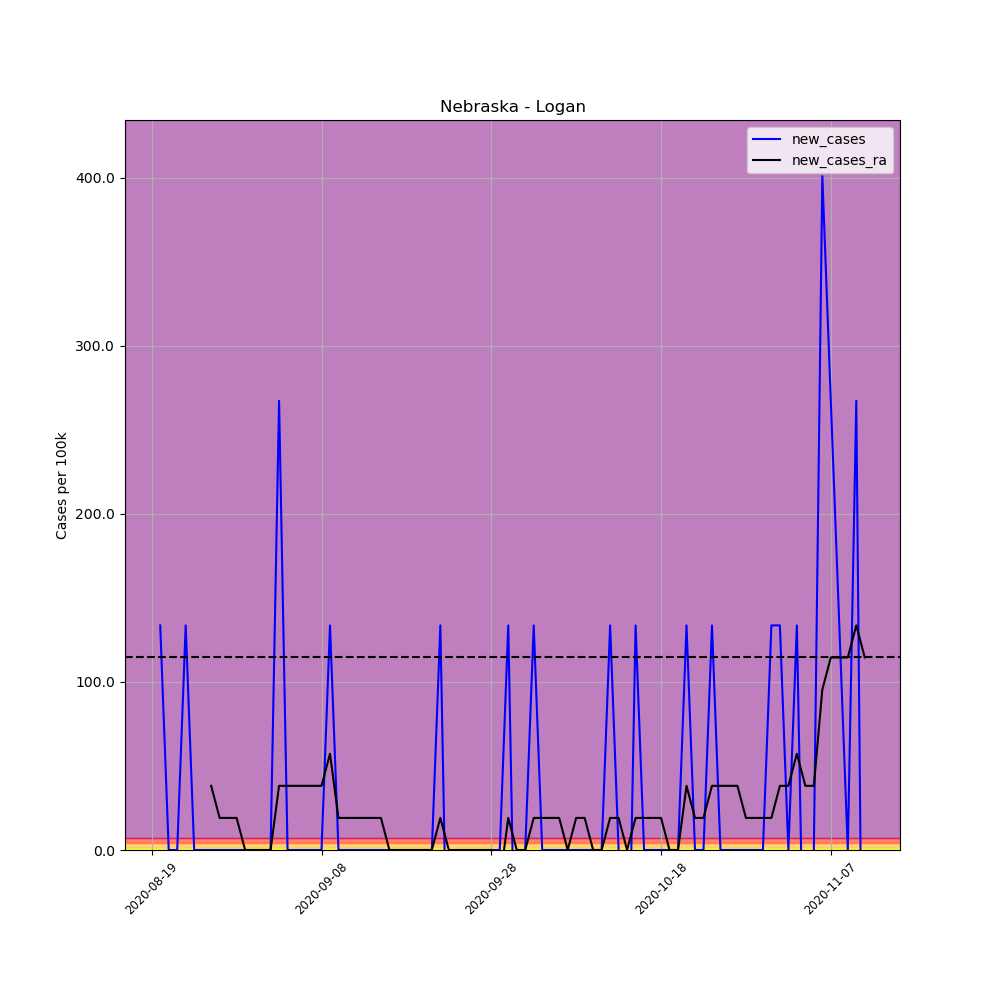

Values plotted in this chart, from the file beside it:
, date, county, state, fips, cases, deaths, COUNTY, STNAME, CTYNAME, POPESTIMATE2019, per_100k, per_100k_ra, new_cases, new_cases_ra
698769, 2020-08-19, Logan, Nebraska, 31113, 1, 0, 113, Nebraska, Logan, 748, 133.7, , , 
698770, 2020-08-20, Logan, Nebraska, 31113, 2, 0, 113, Nebraska, Logan, 748, 267.4, , 133.7, 
698771, 2020-08-21, Logan, Nebraska, 31113, 2, 0, 113, Nebraska, Logan, 748, 267.4, , 0.0, 
698772, 2020-08-22, Logan, Nebraska, 31113, 2, 0, 113, Nebraska, Logan, 748, 267.4, , 0.0, 
698773, 2020-08-23, Logan, Nebraska, 31113, 3, 0, 113, Nebraska, Logan, 748, 401.1, , 133.7, 
698774, 2020-08-24, Logan, Nebraska, 31113, 3, 0, 113, Nebraska, Logan, 748, 401.1, , 0.0, 
698775, 2020-08-25, Logan, Nebraska, 31113, 3, 0, 113, Nebraska, Logan, 748, 401.1, 305.6, 0.0, 
698776, 2020-08-26, Logan, Nebraska, 31113, 3, 0, 113, Nebraska, Logan, 748, 401.1, 343.8, 0.0, 38.2
698777, 2020-08-27, Logan, Nebraska, 31113, 3, 0, 113, Nebraska, Logan, 748, 401.1, 362.9, 0.0, 19.1
698778, 2020-08-28, Logan, Nebraska, 31113, 3, 0, 113, Nebraska, Logan, 748, 401.1, 382, 0.0, 19.1
698779, 2020-08-29, Logan, Nebraska, 31113, 3, 0, 113, Nebraska, Logan, 748, 401.1, 401.1, 0.0, 19.1
698780, 2020-08-30, Logan, Nebraska, 31113, 3, 0, 113, Nebraska, Logan, 748, 401.1, 401.1, 0.0, 0.0
698781, 2020-08-31, Logan, Nebraska, 31113, 3, 0, 113, Nebraska, Logan, 748, 401.1, 401.1, 0.0, 0.0
698782, 2020-09-01, Logan, Nebraska, 31113, 3, 0, 113, Nebraska, Logan, 748, 401.1, 401.1, 0.0, 0.0
698783, 2020-09-02, Logan, Nebraska, 31113, 3, 0, 113, Nebraska, Logan, 748, 401.1, 401.1, 0.0, 0.0
698784, 2020-09-03, Logan, Nebraska, 31113, 5, 0, 113, Nebraska, Logan, 748, 668.4, 439.3, 267.4, 38.2
698785, 2020-09-04, Logan, Nebraska, 31113, 5, 0, 113, Nebraska, Logan, 748, 668.4, 477.5, 0.0, 38.2
698786, 2020-09-05, Logan, Nebraska, 31113, 5, 0, 113, Nebraska, Logan, 748, 668.4, 515.7, 0.0, 38.2
698787, 2020-09-06, Logan, Nebraska, 31113, 5, 0, 113, Nebraska, Logan, 748, 668.4, 553.9, 0.0, 38.2
698788, 2020-09-07, Logan, Nebraska, 31113, 5, 0, 113, Nebraska, Logan, 748, 668.4, 592.1, 0.0, 38.2
698789, 2020-09-08, Logan, Nebraska, 31113, 5, 0, 113, Nebraska, Logan, 748, 668.4, 630.3, 0.0, 38.2
698790, 2020-09-09, Logan, Nebraska, 31113, 6, 0, 113, Nebraska, Logan, 748, 802.1, 687.5, 133.7, 57.3
698791, 2020-09-10, Logan, Nebraska, 31113, 6, 0, 113, Nebraska, Logan, 748, 802.1, 706.6, 0.0, 19.1
698792, 2020-09-11, Logan, Nebraska, 31113, 6, 0, 113, Nebraska, Logan, 748, 802.1, 725.7, 0.0, 19.1
698793, 2020-09-12, Logan, Nebraska, 31113, 6, 0, 113, Nebraska, Logan, 748, 802.1, 744.8, 0.0, 19.1
698794, 2020-09-13, Logan, Nebraska, 31113, 6, 0, 113, Nebraska, Logan, 748, 802.1, 763.9, 0.0, 19.1
698795, 2020-09-14, Logan, Nebraska, 31113, 6, 0, 113, Nebraska, Logan, 748, 802.1, 783, 0.0, 19.1
698796, 2020-09-15, Logan, Nebraska, 31113, 6, 0, 113, Nebraska, Logan, 748, 802.1, 802.1, 0.0, 19.1
698797, 2020-09-16, Logan, Nebraska, 31113, 6, 0, 113, Nebraska, Logan, 748, 802.1, 802.1, 0.0, 0.0
698798, 2020-09-17, Logan, Nebraska, 31113, 6, 0, 113, Nebraska, Logan, 748, 802.1, 802.1, 0.0, 0.0
698799, 2020-09-18, Logan, Nebraska, 31113, 6, 0, 113, Nebraska, Logan, 748, 802.1, 802.1, 0.0, 0.0
698800, 2020-09-19, Logan, Nebraska, 31113, 6, 0, 113, Nebraska, Logan, 748, 802.1, 802.1, 0.0, 0.0
698801, 2020-09-20, Logan, Nebraska, 31113, 6, 0, 113, Nebraska, Logan, 748, 802.1, 802.1, 0.0, 0.0
698802, 2020-09-21, Logan, Nebraska, 31113, 6, 0, 113, Nebraska, Logan, 748, 802.1, 802.1, 0.0, 0.0
698803, 2020-09-22, Logan, Nebraska, 31113, 7, 0, 113, Nebraska, Logan, 748, 935.8, 821.2, 133.7, 19.1
698804, 2020-09-23, Logan, Nebraska, 31113, 6, 0, 113, Nebraska, Logan, 748, 802.1, 821.2, -133.7, 0.0
698805, 2020-09-24, Logan, Nebraska, 31113, 6, 0, 113, Nebraska, Logan, 748, 802.1, 821.2, 0.0, 0.0
698806, 2020-09-25, Logan, Nebraska, 31113, 6, 0, 113, Nebraska, Logan, 748, 802.1, 821.2, 0.0, 0.0
698807, 2020-09-26, Logan, Nebraska, 31113, 6, 0, 113, Nebraska, Logan, 748, 802.1, 821.2, 0.0, 0.0
698808, 2020-09-27, Logan, Nebraska, 31113, 6, 0, 113, Nebraska, Logan, 748, 802.1, 821.2, 0.0, 0.0
698809, 2020-09-28, Logan, Nebraska, 31113, 6, 0, 113, Nebraska, Logan, 748, 802.1, 821.2, 0.0, 0.0
698810, 2020-09-29, Logan, Nebraska, 31113, 6, 0, 113, Nebraska, Logan, 748, 802.1, 802.1, 0.0, -19.1
698811, 2020-09-30, Logan, Nebraska, 31113, 7, 0, 113, Nebraska, Logan, 748, 935.8, 821.2, 133.7, 19.1
698812, 2020-10-01, Logan, Nebraska, 31113, 6, 0, 113, Nebraska, Logan, 748, 802.1, 821.2, -133.7, 0.0
698813, 2020-10-02, Logan, Nebraska, 31113, 6, 0, 113, Nebraska, Logan, 748, 802.1, 821.2, 0.0, 0.0
698814, 2020-10-03, Logan, Nebraska, 31113, 7, 0, 113, Nebraska, Logan, 748, 935.8, 840.3, 133.7, 19.1
698815, 2020-10-04, Logan, Nebraska, 31113, 7, 0, 113, Nebraska, Logan, 748, 935.8, 859.4, 0.0, 19.1
698816, 2020-10-05, Logan, Nebraska, 31113, 7, 0, 113, Nebraska, Logan, 748, 935.8, 878.5, 0.0, 19.1
698817, 2020-10-06, Logan, Nebraska, 31113, 7, 0, 113, Nebraska, Logan, 748, 935.8, 897.6, 0.0, 19.1
698818, 2020-10-07, Logan, Nebraska, 31113, 7, 0, 113, Nebraska, Logan, 748, 935.8, 897.6, 0.0, 0.0
698819, 2020-10-08, Logan, Nebraska, 31113, 7, 0, 113, Nebraska, Logan, 748, 935.8, 916.7, 0.0, 19.1
698820, 2020-10-09, Logan, Nebraska, 31113, 7, 0, 113, Nebraska, Logan, 748, 935.8, 935.8, 0.0, 19.1
698821, 2020-10-10, Logan, Nebraska, 31113, 7, 0, 113, Nebraska, Logan, 748, 935.8, 935.8, 0.0, 0.0
698822, 2020-10-11, Logan, Nebraska, 31113, 7, 0, 113, Nebraska, Logan, 748, 935.8, 935.8, 0.0, 0.0
698823, 2020-10-12, Logan, Nebraska, 31113, 8, 0, 113, Nebraska, Logan, 748, 1070, 954.9, 133.7, 19.1
698824, 2020-10-13, Logan, Nebraska, 31113, 8, 0, 113, Nebraska, Logan, 748, 1070, 974, 0.0, 19.1
698825, 2020-10-14, Logan, Nebraska, 31113, 7, 0, 113, Nebraska, Logan, 748, 935.8, 974, -133.7, 0.0
698826, 2020-10-15, Logan, Nebraska, 31113, 8, 0, 113, Nebraska, Logan, 748, 1070, 993.1, 133.7, 19.1
698827, 2020-10-16, Logan, Nebraska, 31113, 8, 0, 113, Nebraska, Logan, 748, 1070, 1012, 0.0, 19.1
698828, 2020-10-17, Logan, Nebraska, 31113, 8, 0, 113, Nebraska, Logan, 748, 1070, 1031, 0.0, 19.1
... 25 more rows
